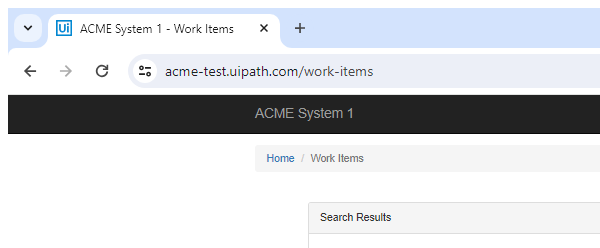
Task: Robotic Enterprise Framework
Workflow: ACME_SYS1_ShowWorkItems

Step 1 [try]: Attach Browser 'Dashboard' in window 'ACME System 1 - Dashboard' (chrome.exe)
